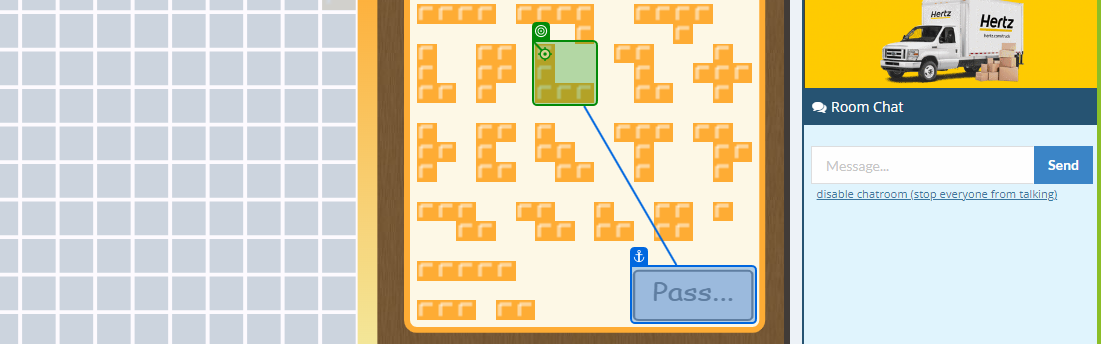
Task: Bot to play the game Blokus
Workflow: Select V5 Piece

Step 1: click
